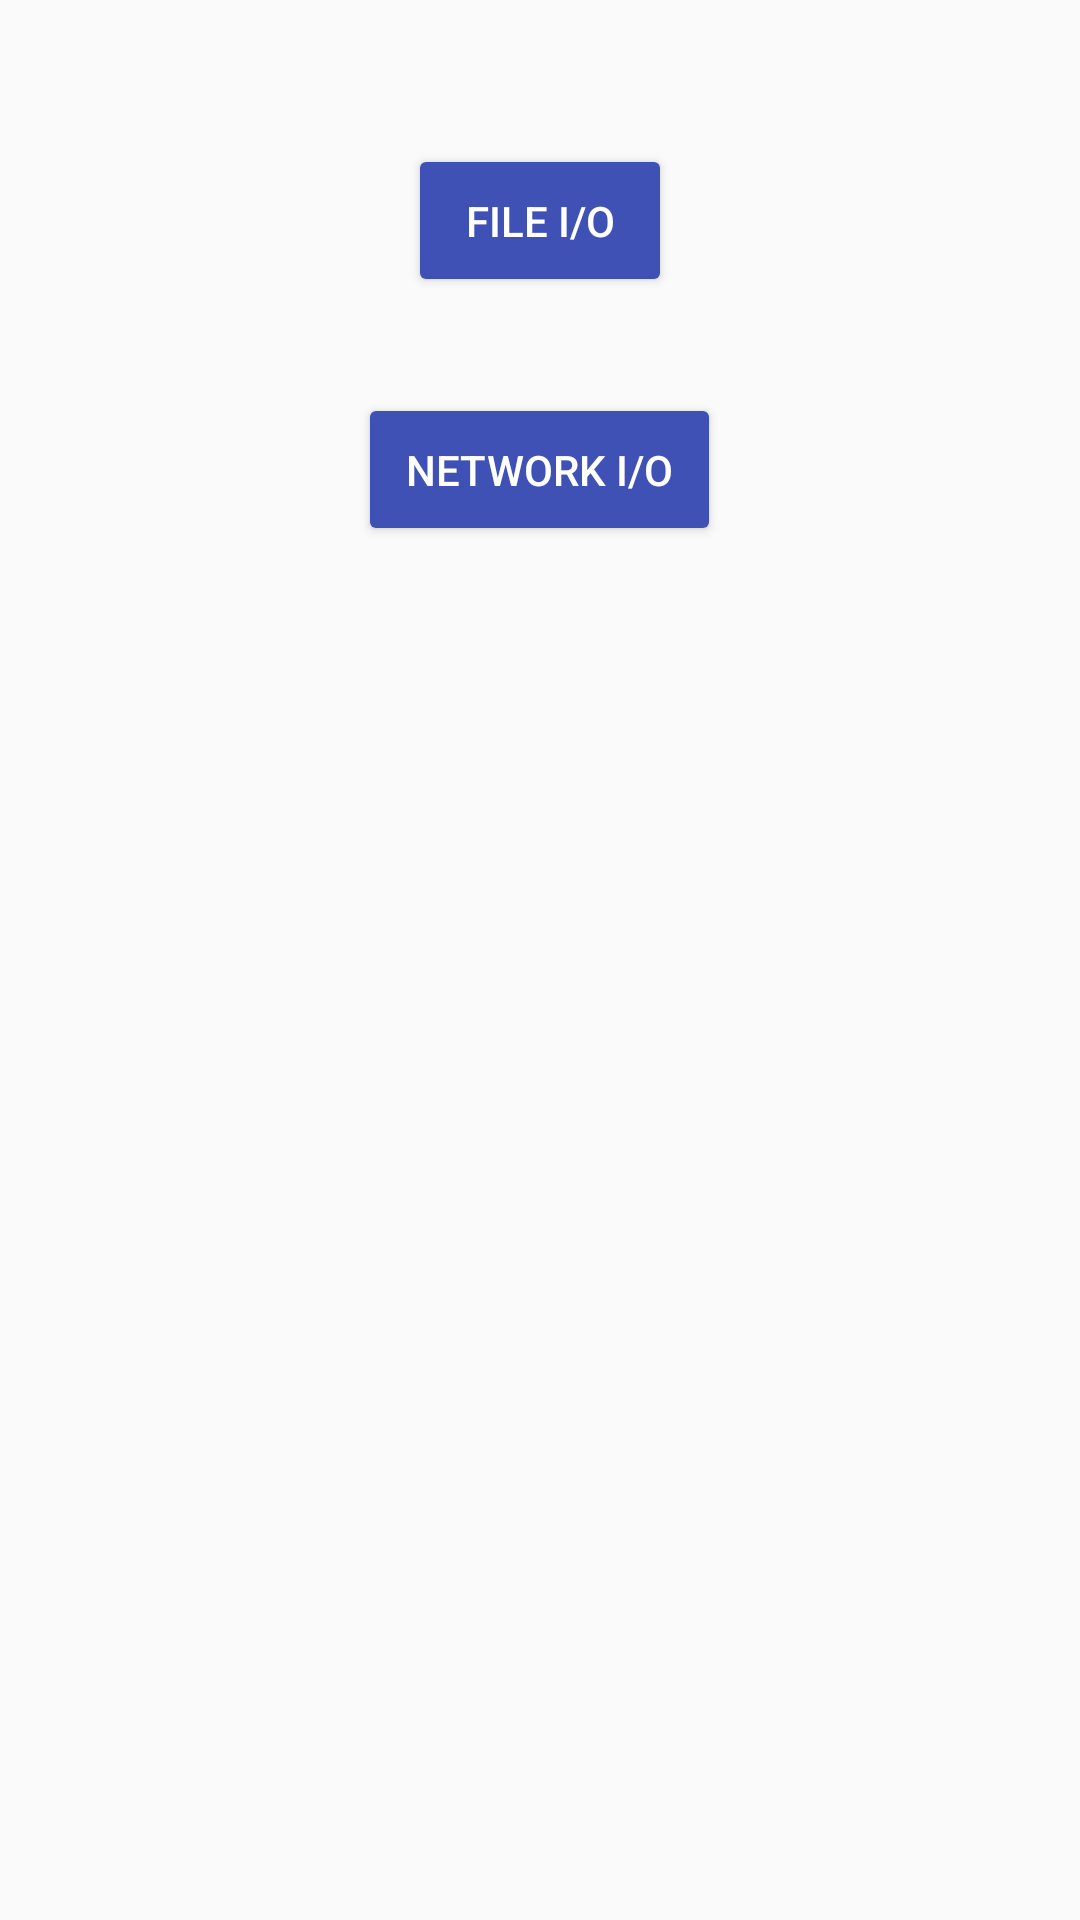

The Android layout XML behind this screen, and the referenced resources:
<!-- AndroidManifest.xml: application theme AppTheme -->
<!-- res/layout/activity_main.xml -->
<?xml version="1.0" encoding="utf-8"?>
<LinearLayout xmlns:android="http://schemas.android.com/apk/res/android"
    android:layout_width="match_parent"
    android:layout_height="match_parent"
    android:gravity="center_horizontal"
    android:orientation="vertical"
    android:padding="@dimen/activity_padding">

    <Button
        android:id="@+id/button_file_op"
        android:layout_width="wrap_content"
        android:layout_height="wrap_content"
        android:layout_marginBottom="@dimen/button_margin"
        android:layout_marginTop="@dimen/button_margin"
        android:padding="@dimen/button_padding"
        android:text="@string/file_io"
        android:theme="@style/AppTheme.Button" />

    <Button
        android:id="@+id/button_network_op"
        android:layout_width="wrap_content"
        android:layout_height="wrap_content"
        android:padding="@dimen/button_padding"
        android:text="@string/network_io"
        android:theme="@style/AppTheme.Button" />
</LinearLayout>
<!-- resources referenced by this layout -->
<resources>
  <dimen name="activity_padding">16dp</dimen>
  <dimen name="button_margin">32dp</dimen>
  <dimen name="button_padding">16dp</dimen>
  <string name="file_io">File I/O</string>
  <string name="network_io">Network I/O</string>
  <style name="AppTheme.Button" parent="Widget.AppCompat.Button.Colored">
          <item name="colorButtonNormal">@color/colorPrimary</item>
          <item name="android:textColor">@android:color/white</item>
      </style>
  <style name="AppTheme" parent="Theme.AppCompat.Light.DarkActionBar">
          
          <item name="colorPrimary">@color/colorPrimary</item>
          <item name="colorPrimaryDark">@color/colorPrimaryDark</item>
          <item name="colorAccent">@color/colorAccent</item>
      </style>
  <color name="colorPrimary">#3F51B5</color>
  <color name="colorPrimaryDark">#303F9F</color>
  <color name="colorAccent">#FF4081</color>
</resources>
